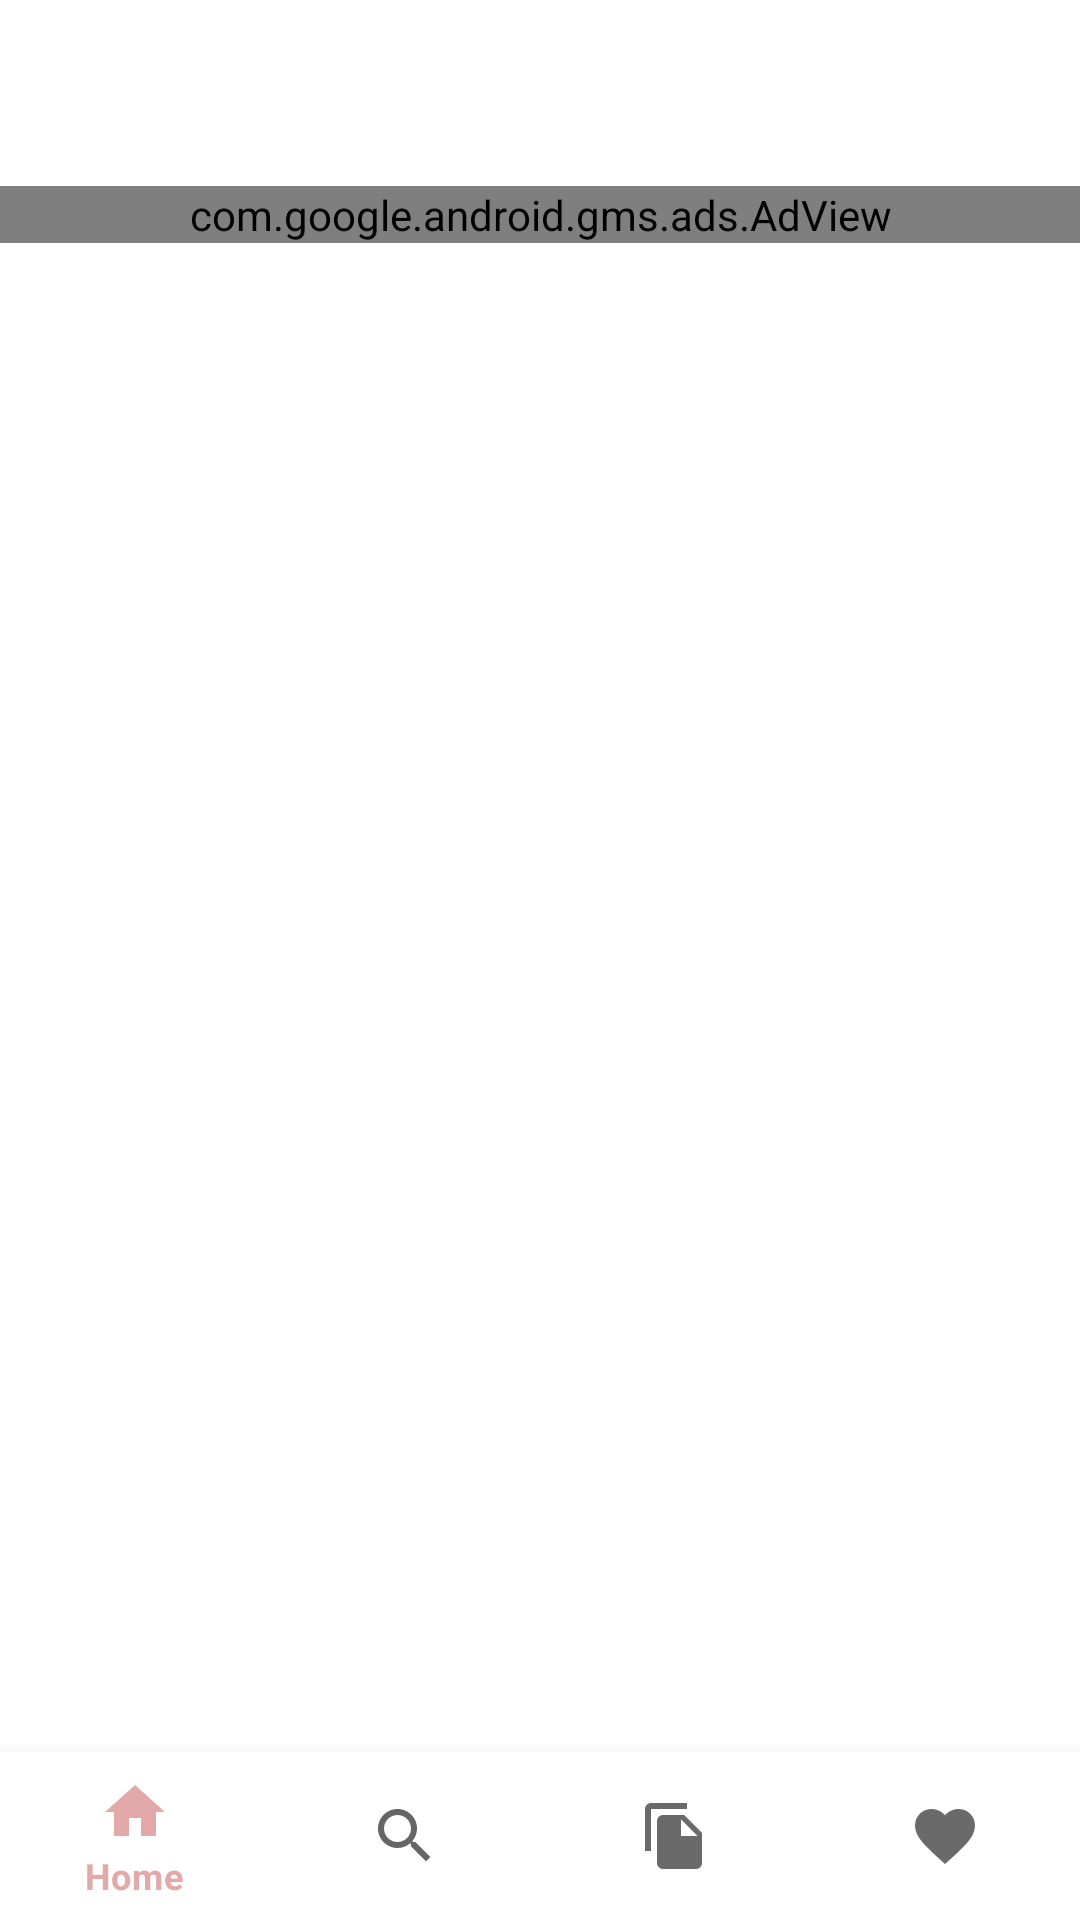

The Android layout XML behind this screen, and the referenced resources:
<!-- AndroidManifest.xml: application theme Theme.Foodwe -->
<!-- res/layout/activity_homeactivity.xml -->
<?xml version="1.0" encoding="utf-8"?>
<androidx.constraintlayout.widget.ConstraintLayout xmlns:android="http://schemas.android.com/apk/res/android"
    xmlns:app="http://schemas.android.com/apk/res-auto"
    xmlns:tools="http://schemas.android.com/tools"
    android:layout_width="match_parent"
    android:layout_height="match_parent"
    tools:context=".homeactivity">
    
    <com.google.android.gms.ads.AdView
        android:id="@+id/bannerAdView"
        android:layout_width="0dp"
        android:layout_height="wrap_content"
        android:layout_alignParentBottom="true"
        android:layout_marginTop="90dp"
        android:visibility="visible"
        app:adSize="BANNER"
        app:adUnitId="ca-app-pub-2341497470012319/5922434654"
        app:layout_constraintEnd_toEndOf="parent"
        app:layout_constraintStart_toStartOf="parent"
        app:layout_constraintTop_toTopOf="@+id/frgmtmanaga" />

    <com.google.android.material.bottomnavigation.BottomNavigationView
        android:id="@+id/adas"
        android:layout_width="wrap_content"
        android:layout_height="wrap_content"
        app:layout_constraintBottom_toBottomOf="parent"
        app:layout_constraintEnd_toEndOf="parent"
        app:layout_constraintHorizontal_bias="0.0"
        app:layout_constraintStart_toStartOf="parent"
        app:menu="@menu/bottom_menu" />

    <FrameLayout
        android:id="@+id/frgmtmanaga"
        android:layout_width="match_parent"
        android:layout_height="match_parent"
        app:layout_constraintBottom_toTopOf="@+id/adas"
        app:layout_constraintEnd_toEndOf="parent"
        app:layout_constraintStart_toStartOf="parent"
        app:layout_constraintTop_toTopOf="parent">


    </FrameLayout>


</androidx.constraintlayout.widget.ConstraintLayout>
<!-- resources referenced by this layout -->
<resources>
  <style name="Theme.Foodwe" parent="Theme.MaterialComponents.DayNight.NoActionBar">
          
          <item name="colorPrimary">@color/purple_500</item>
          <item name="colorPrimaryVariant">@color/purple_700</item>
          <item name="colorOnPrimary">@color/white</item>
          
          <item name="colorSecondary">@color/teal_200</item>
          <item name="colorSecondaryVariant">@color/teal_700</item>
          <item name="colorOnSecondary">@color/black</item>
          
          <item name="android:statusBarColor" tools:targetApi="l">?attr/colorPrimaryVariant</item>
          
      </style>
  <color name="purple_500">#E3A9A9</color>
  <color name="purple_700">#FF3700B3</color>
  <color name="white">#FFFFFFFF</color>
  <color name="teal_200">#FF03DAC5</color>
  <color name="teal_700">#FF018786</color>
  <color name="black">#FF000000</color>
</resources>
